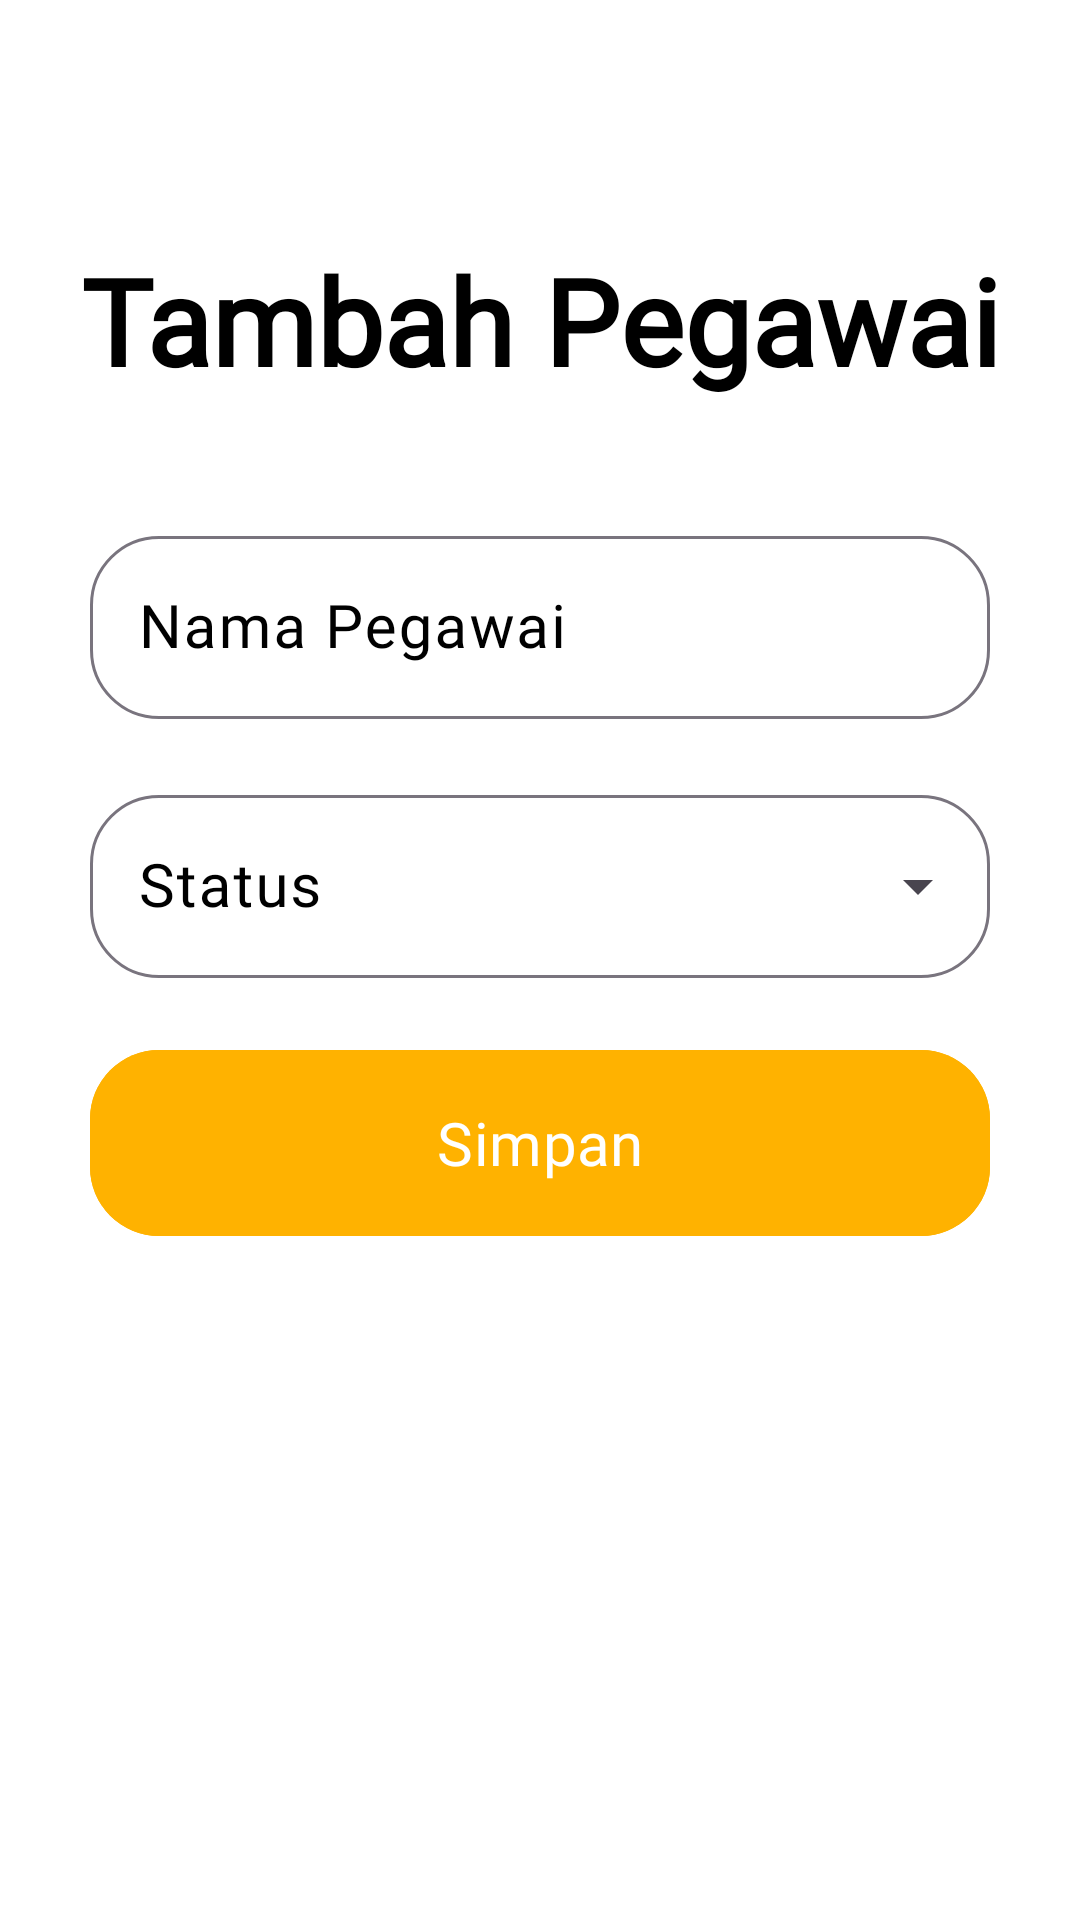

Here is an Android app screen rendered from its layout file. Give the layout XML and the strings, colors and styles it references.
<!-- AndroidManifest.xml: application theme Theme.ProjekPenjualanHilmi -->
<!-- res/layout/activity_mod_pegawai.xml -->
<?xml version="1.0" encoding="utf-8"?>
<ScrollView xmlns:android="http://schemas.android.com/apk/res/android"
    xmlns:app="http://schemas.android.com/apk/res-auto"
    xmlns:tools="http://schemas.android.com/tools"
    android:id="@+id/main"
    android:layout_width="match_parent"
    android:layout_height="match_parent"
    android:background="@color/background"
    tools:context=".pegawai.ModPegawai">

    <androidx.constraintlayout.widget.ConstraintLayout
        android:layout_width="match_parent"
        android:layout_height="match_parent">

        <TextView
            android:layout_width="wrap_content"
            android:layout_height="wrap_content"
            android:text="Tambah Pegawai"
            android:id="@+id/tvTambahPegawai"
            app:layout_constraintStart_toStartOf="parent"
            app:layout_constraintEnd_toEndOf="parent"
            android:fontFamily="@font/alata"
            android:textStyle="bold"
            android:textSize="40sp"
            android:layout_marginTop="80dp"
            app:layout_constraintTop_toTopOf="parent"
            android:textColor="@color/black"/>

        <com.google.android.material.textfield.TextInputLayout
            android:id="@+id/tilModPegawaiNama"
            android:layout_width="match_parent"
            android:layout_height="wrap_content"
            app:layout_constraintStart_toStartOf="parent"
            app:layout_constraintEnd_toEndOf="parent"
            android:layout_marginStart="30dp"
            app:boxCornerRadiusBottomEnd="23dp"
            app:boxCornerRadiusTopStart="23dp"
            app:boxCornerRadiusBottomStart="23dp"
            app:boxCornerRadiusTopEnd="23dp"
            android:layout_marginTop="40dp"
            android:layout_marginEnd="30dp"
            android:textColorHint="@color/black"
            app:layout_constraintTop_toBottomOf="@id/tvTambahPegawai"
            android:hint="Nama Pegawai">

            <com.google.android.material.textfield.TextInputEditText
                android:layout_width="match_parent"
                android:id="@+id/tietNamaPegawai"
                android:layout_height="wrap_content"
                android:fontFamily="@font/alata"
                android:textSize="20sp"
                android:textColor="@color/black"/>

        </com.google.android.material.textfield.TextInputLayout>

        <com.google.android.material.textfield.TextInputLayout
            android:id="@+id/tilModPegawaiStatus"
            android:layout_width="match_parent"
            style="@style/Widget.Material3.TextInputLayout.OutlinedBox.ExposedDropdownMenu"
            android:layout_height="wrap_content"
            app:layout_constraintStart_toStartOf="parent"
            app:layout_constraintEnd_toEndOf="parent"
            android:layout_marginStart="30dp"
            android:layout_marginTop="20dp"
            app:boxCornerRadiusBottomEnd="23dp"
            app:boxCornerRadiusTopStart="23dp"
            app:boxCornerRadiusBottomStart="23dp"
            app:boxCornerRadiusTopEnd="23dp"
            android:layout_marginEnd="30dp"
            android:textColorHint="@color/black"
            app:layout_constraintTop_toBottomOf="@id/tilModPegawaiNama"
            android:hint="Status">

            <AutoCompleteTextView
                android:id="@+id/spModPegawaiStatus"
                android:layout_width="match_parent"
                android:layout_height="wrap_content"
                android:inputType="none"
                android:labelFor="@id/spModPegawaiStatus"
                android:fontFamily="@font/alata"
                android:textSize="20sp"
                android:textColor="@color/black"
                android:entries="@array/statusKategori"/>

        </com.google.android.material.textfield.TextInputLayout>

        <com.google.android.material.button.MaterialButton
            android:layout_width="match_parent"
            android:layout_height="70dp"
            android:text="Simpan"
            android:backgroundTint="#FFB200"
            android:textColor="#FFFFFF"
            android:id="@+id/btnModPegawaiSimpan"
            app:layout_constraintTop_toBottomOf="@id/tilModPegawaiStatus"
            app:layout_constraintEnd_toEndOf="parent"
            app:layout_constraintStart_toStartOf="parent"
            android:layout_marginEnd="30dp"
            android:layout_marginTop="20dp"
            android:layout_marginStart="30dp"
            app:cornerRadius="23dp"
            android:fontFamily="@font/alata"
            android:textSize="20sp"/>

    </androidx.constraintlayout.widget.ConstraintLayout>

</ScrollView>
<!-- resources referenced by this layout -->
<resources>
  <string-array name="statusKategori">
          <item>Aktif</item>
          <item>Nonaktif</item>
      </string-array>
  <color name="background">#FFFFFFFF</color>
  <color name="black">#FF000000</color>
  <style name="Theme.ProjekPenjualanHilmi" parent="Base.Theme.ProjekPenjualanHilmi" />
  <style name="Base.Theme.ProjekPenjualanHilmi" parent="Theme.Material3.Light.NoActionBar">
          
          
      </style>
</resources>
